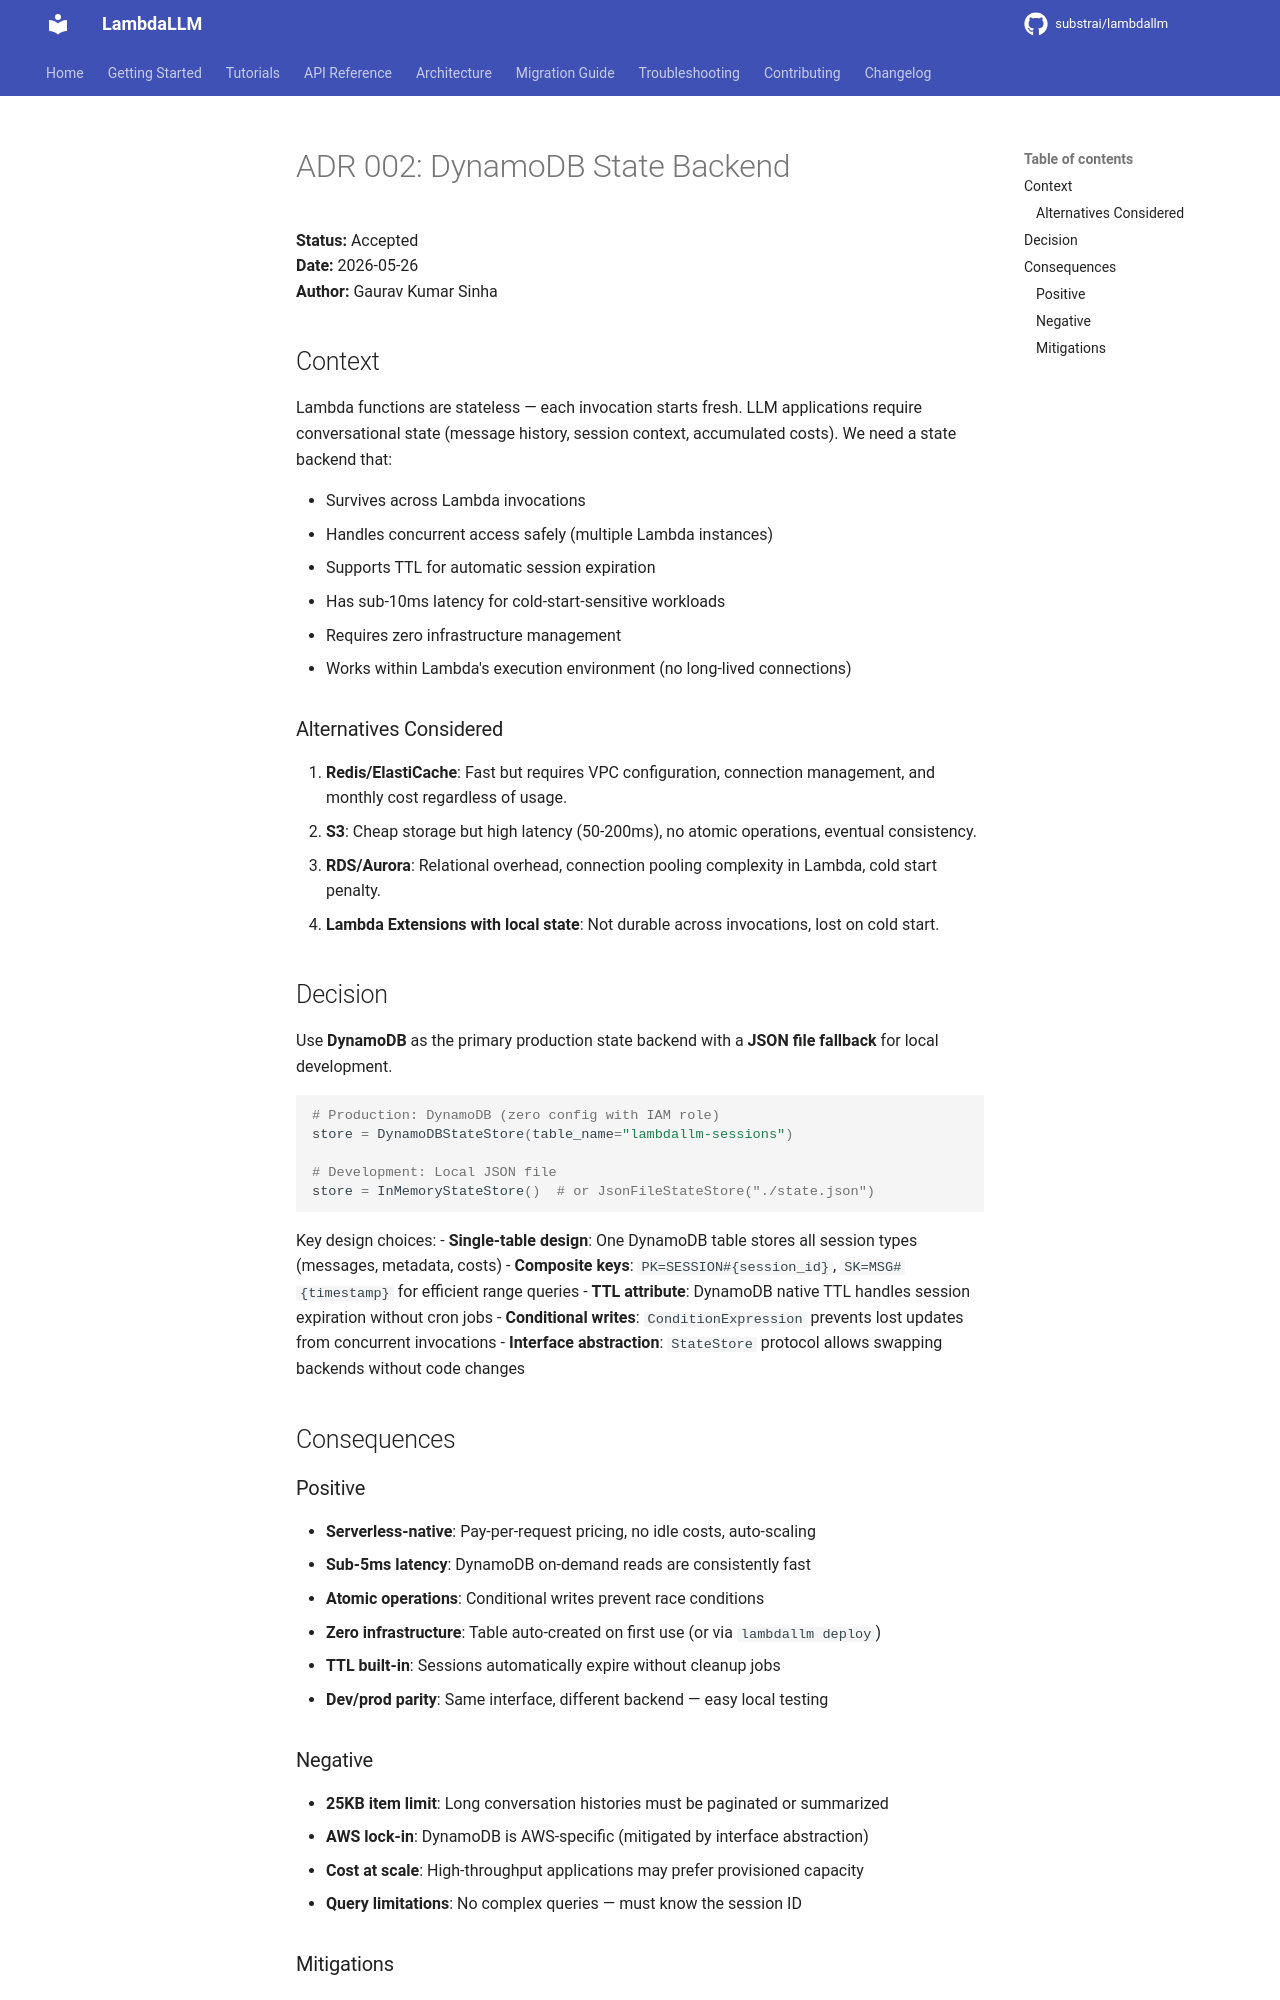

repository: substrai/lambdallm · page: adr/002-dynamodb-state-backend/index.html · generator: mkdocs

# ADR 002: DynamoDB State Backend

**Status:** Accepted  
**Date:** 2026-05-26  
**Author:** Gaurav Kumar Sinha

## Context

Lambda functions are stateless — each invocation starts fresh. LLM applications
require conversational state (message history, session context, accumulated costs).
We need a state backend that:

- Survives across Lambda invocations
- Handles concurrent access safely (multiple Lambda instances)
- Supports TTL for automatic session expiration
- Has sub-10ms latency for cold-start-sensitive workloads
- Requires zero infrastructure management
- Works within Lambda's execution environment (no long-lived connections)

### Alternatives Considered

1. **Redis/ElastiCache**: Fast but requires VPC configuration, connection management, and monthly cost regardless of usage.
2. **S3**: Cheap storage but high latency (50-200ms), no atomic operations, eventual consistency.
3. **RDS/Aurora**: Relational overhead, connection pooling complexity in Lambda, cold start penalty.
4. **Lambda Extensions with local state**: Not durable across invocations, lost on cold start.

## Decision

Use **DynamoDB** as the primary production state backend with a **JSON file fallback** for local development.

```python
# Production: DynamoDB (zero config with IAM role)
store = DynamoDBStateStore(table_name="lambdallm-sessions")

# Development: Local JSON file
store = InMemoryStateStore()  # or JsonFileStateStore("./state.json")
```

Key design choices:
- **Single-table design**: One DynamoDB table stores all session types (messages, metadata, costs)
- **Composite keys**: `PK=SESSION#{session_id}`, `SK=MSG#{timestamp}` for efficient range queries
- **TTL attribute**: DynamoDB native TTL handles session expiration without cron jobs
- **Conditional writes**: `ConditionExpression` prevents lost updates from concurrent invocations
- **Interface abstraction**: `StateStore` protocol allows swapping backends without code changes

## Consequences

### Positive
- **Serverless-native**: Pay-per-request pricing, no idle costs, auto-scaling
- **Sub-5ms latency**: DynamoDB on-demand reads are consistently fast
- **Atomic operations**: Conditional writes prevent race conditions
- **Zero infrastructure**: Table auto-created on first use (or via `lambdallm deploy`)
- **TTL built-in**: Sessions automatically expire without cleanup jobs
- **Dev/prod parity**: Same interface, different backend — easy local testing
